Run: headless pygame with SDL's dummy video driver; simulated clock (each Clock.tick advances the game by its frame time, no real sleeping); random seed 0; keys injected as events and as key.get_pressed() state; no mouse input.
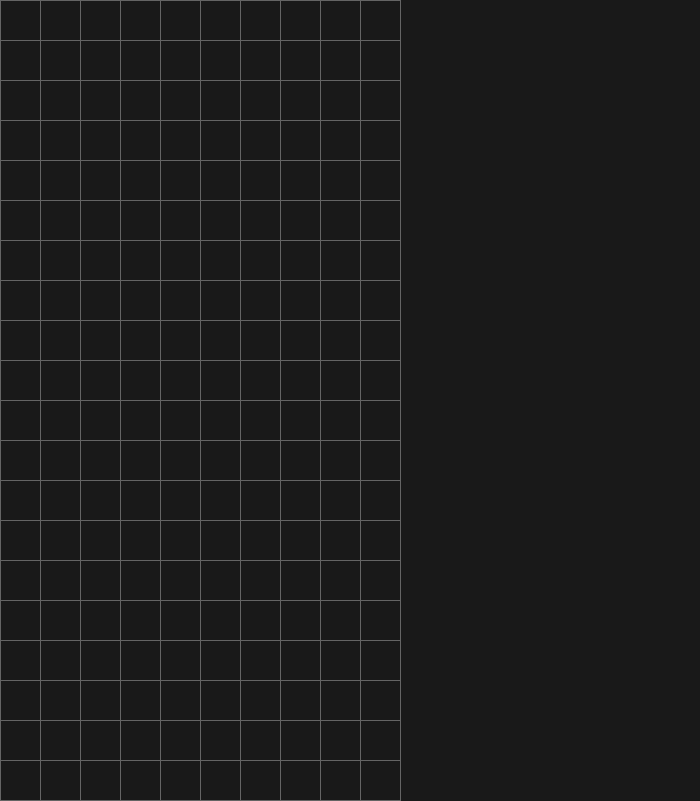
Frame 1 of 4 · flips 1–60 · no input
Frame 2 of 4 · flips 61–180 · tapped SPACE, RETURN · held RIGHT (→), D · screen unchanged from frame 1, image omitted
Frame 3 of 4 · flips 181–300 · held DOWN (↓), S · screen unchanged from frame 2, image omitted
Frame 4 of 4 · flips 301–420 · held LEFT (←), A, UP (↑), W · screen unchanged from frame 3, image omitted

The pygame program that drew these frames:

import pygame, random
pygame.init()

FPS = 60
BLOCK_SIZE = 40
GRID_SIZE = (BLOCK_SIZE*10, BLOCK_SIZE*20)
GAME_SIZE = (GRID_SIZE[0] + 300, GRID_SIZE[1] + 1)
BACKGROUND = (25, 25, 25)
GRID_COLOR = (100, 100, 100)

COLORS = (
    (0, 255, 255),    # I - Cyan
    (255, 50, 19),    # Z - Red
    (114, 203, 59),   # S - Green
    (3, 65, 174),     # J - Blue
    (255, 151, 28),   # L - Orange
    (0, 255, 255),    # T - Purple
    (255, 213, 0),    # O - Yellow
)

'''
GRID
0   1   2   3 
4   5   6   7
8   9   10  11
12  13  14  15
'''
# Tetrominoes
SHAPES = (
    ((1, 5, 9, 13), (4, 5, 6, 7)),  # I-block
    ((4, 5, 9, 10), (2, 6, 5, 9)),  # Z-block
    ((6, 7, 9, 10), (1, 5, 6, 10)), # S-block
    ((1, 2, 5, 9), (0, 4, 5, 6), (1, 5, 9, 8), (4, 5, 6, 10)),   # J-block
    ((1, 2, 6, 10), (5, 6, 7, 9), (2, 6, 10, 11), (3, 5, 6, 7)), # L-block
    ((1, 4, 5, 6), (1, 4, 5, 9), (4, 5, 6, 9), (1, 5, 6, 9)),    # T-block
    ((1, 2, 4, 6)), # O-block
)

S = [
    [
        '.....',
        '.....',
        '..00.',
        '.00..',
        '.....',
    ],
    [
        '.....',
        '..0..',
        '..00.',
        '...0.',
        '.....',
    ],
]

Z = [
    [
        '.....',
        '.....',
        '.00..',
        '..00.',
        '.....',
    ],
    [
        '.....',
        '..0..',
        '.00..',
        '.0...',
        '.....',
    ],
]

I = [
    [
        '..0..',
        '..0..',
        '..0..',
        '..0..',
        '.....',
    ],
    [
        '.....',
        '0000.',
        '.....',
        '.....',
        '.....',
    ],
]

O = [
        '.....',
        '.....',
        '.00..',
        '.00..',
        '.....',
    ]

J = [
    [
        '.....',
        '.....',
        '.....',
        '.....',
        '.....',
    ],
    [
        '.....',
        '.....',
        '.....',
        '.....',
        '.....',
    ],
    [
        '.....',
        '.....',
        '.....',
        '.....',
        '.....',
    ],
    [
        '.....',
        '.....',
        '.....',
        '.....',
        '.....',
    ],
]

L = [
    [
        '.....',
        '.....',
        '.....',
        '.....',
        '.....',
    ],
    [
        '.....',
        '.....',
        '.....',
        '.....',
        '.....',
    ],
    [
        '.....',
        '.....',
        '.....',
        '.....',
        '.....',
    ],
    [
        '.....',
        '.....',
        '.....',
        '.....',
        '.....',
    ],
]

T = [
    [
        '.....',
        '.....',
        '.....',
        '.....',
        '.....',
    ],
    [
        '.....',
        '.....',
        '.....',
        '.....',
        '.....',
    ],
    [
        '.....',
        '.....',
        '.....',
        '.....',
        '.....',
    ]
]

class Block:
    x = y = n = 0

    def __init__(self, row, column, shape):
        self.row = row
        self.column = column
        self.shape = shape
        self.color = COLORS[shape]
        self.rotation = 0

    def image(self):
        return SHAPES[self.shape][self.rotation]

    def rotation(self):
        self.rotation = (self.rotation + 1) % len(SHAPES[self.shape])


screen = pygame.display.set_mode(GAME_SIZE, pygame.NOFRAME)
window = screen.get_rect()
clock = pygame.time.Clock()

def close_window():
    pygame.quit()
    quit()

def draw_grid():
    # vertical lines
    for i in range(11):
        x = BLOCK_SIZE * i
        pygame.draw.line(screen, GRID_COLOR, (x, 0), (x, GRID_SIZE[1]))

    # horizontal lines
    for i in range(21):
        y = BLOCK_SIZE * i
        pygame.draw.line(screen, GRID_COLOR, (0, y), (GRID_SIZE[0], y))

while True:
    for event in pygame.event.get():
        if event.type == pygame.QUIT:
            close_window()
        if event.type == pygame.KEYDOWN:
            if event.key == pygame.K_ESCAPE:
                close_window()

    screen.fill(BACKGROUND)
    draw_grid()
    pygame.display.update()
    clock.tick(FPS)
